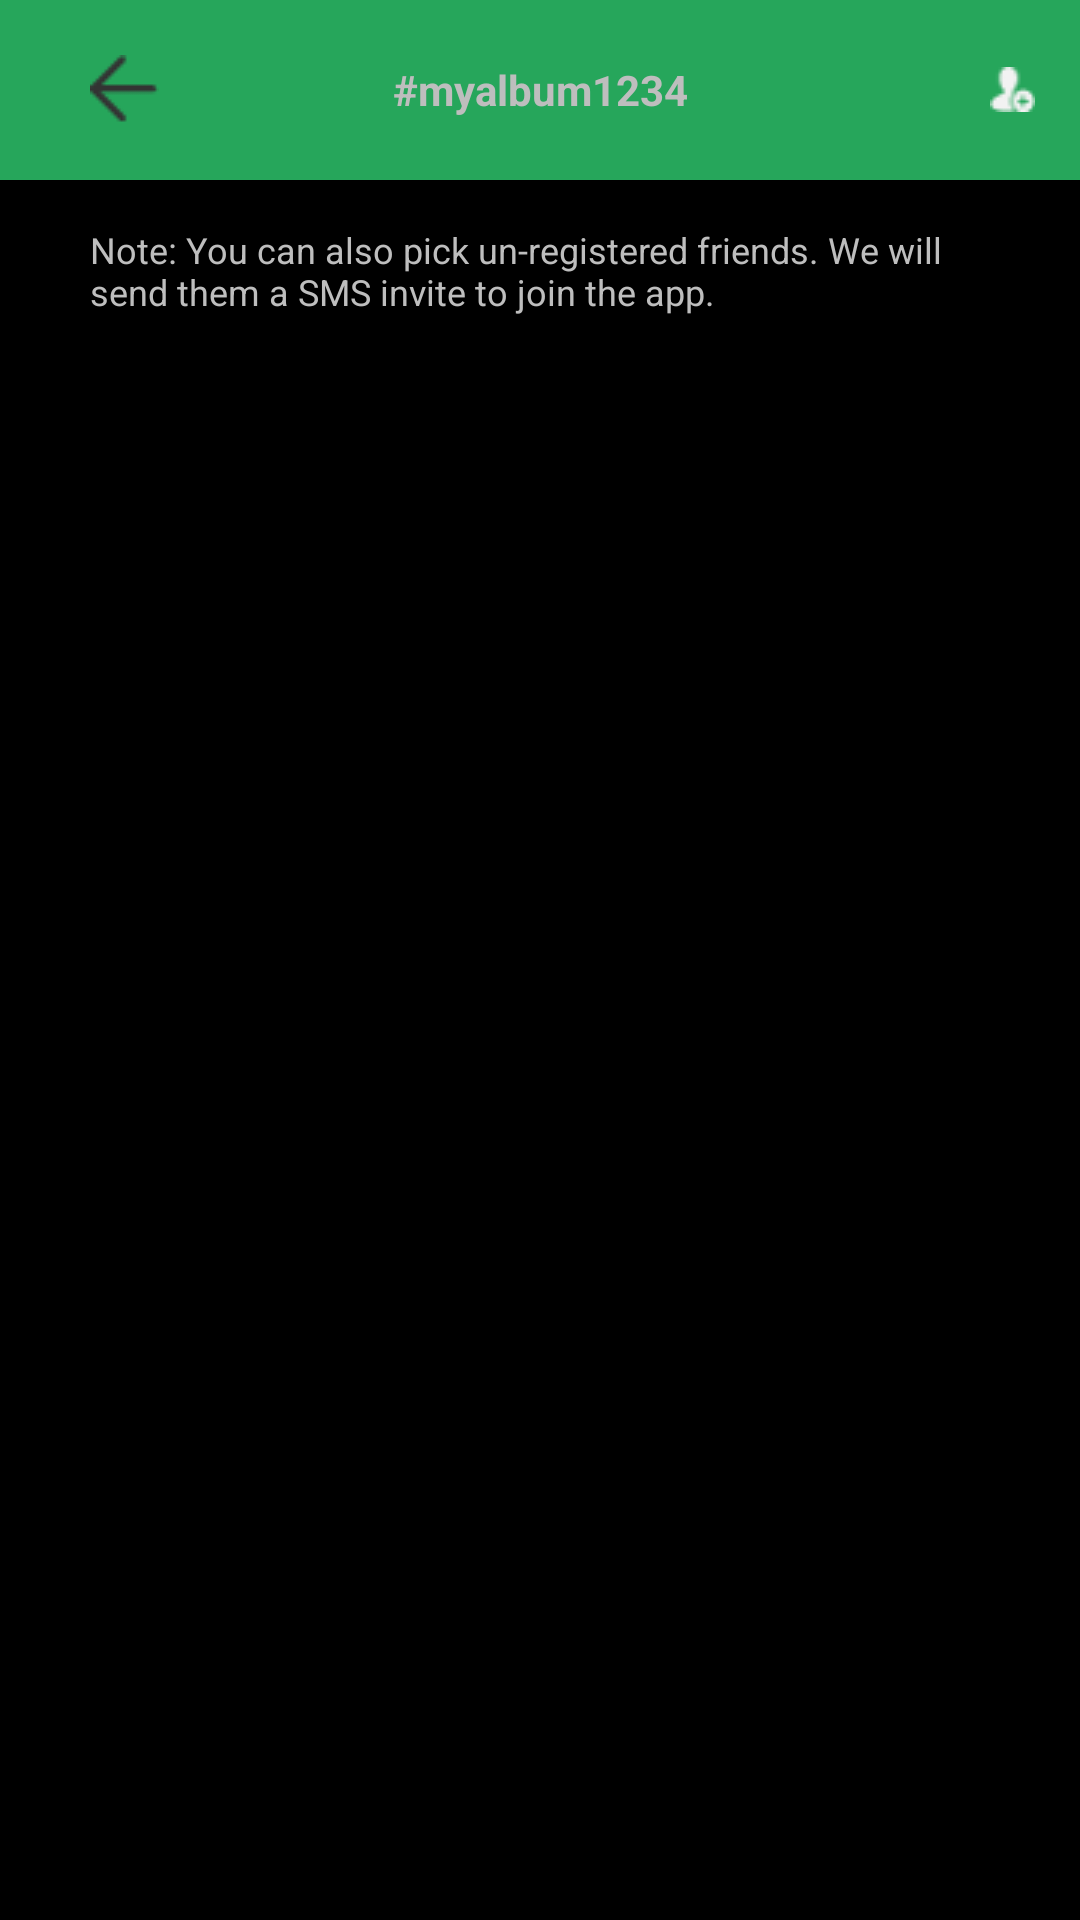

Write the Android layout XML for this screen, with the resource values it uses.
<!-- AndroidManifest.xml: application theme android:Theme.NoTitleBar -->
<!-- res/layout/activity_invite_friends.xml -->
<?xml version="1.0" encoding="utf-8"?>
<LinearLayout xmlns:android="http://schemas.android.com/apk/res/android"
    android:layout_width="match_parent"
    android:layout_height="match_parent"
    android:orientation="vertical" >

    <include
        android:id="@+id/navigation_bar"
        layout="@layout/navigation_bar" />

    <TextView
        android:id="@+id/txt_view_note"
        android:layout_width="match_parent"
        android:layout_height="wrap_content"
        android:paddingBottom="@dimen/padding_bottom_15"
        android:paddingLeft="@dimen/padding_left_30"
        android:paddingRight="@dimen/padding_right_30"
        android:paddingTop="@dimen/padding_top_15"
        android:text="@string/strv_pick_frnds_note"
        android:textSize="12sp" />

    <ListView
        android:id="@+id/list_view_contacts"
        android:layout_width="match_parent"
        android:layout_height="match_parent" >
    </ListView>

</LinearLayout>
<!-- res/layout/navigation_bar.xml (included above) -->
<?xml version="1.0" encoding="utf-8"?>
<FrameLayout xmlns:android="http://schemas.android.com/apk/res/android"
    android:layout_width="match_parent"
    android:layout_height="@dimen/layout_height_60"
    android:background="@color/custom_green_1"
    android:orientation="vertical" >

    <ImageButton
        android:id="@+id/img_btn_back"
        android:layout_width="wrap_content"
        android:layout_height="wrap_content"
        android:layout_gravity="center_vertical"
        android:layout_marginLeft="@dimen/padding_left_30"
        android:background="@drawable/img_btn_back_arrow"
        android:onClick="onBack" />

    <TextView
        android:id="@+id/txt_view_title"
        android:layout_width="match_parent"
        android:layout_height="match_parent"
        android:gravity="center"
        android:text="#myalbum1234"
        android:textStyle="bold" />

    <FrameLayout
        android:layout_width="wrap_content"
        android:layout_height="match_parent"
        android:layout_gravity="right|center_vertical"
        android:layout_marginRight="@dimen/margin_right_15"
        android:orientation="horizontal" >

        <ImageButton
            android:id="@+id/img_btn_nav_bar_right"
            android:layout_width="wrap_content"
            android:layout_height="wrap_content"
            android:layout_gravity="center"
            android:background="@drawable/img_invite_frnd"
            android:onClick="onRightImgBtnClick" />

        <Button
            android:id="@+id/btn_nav_bar_right"
            android:layout_width="wrap_content"
            android:layout_height="match_parent"
            android:background="@android:color/transparent"
            android:gravity="center_vertical"
            android:onClick="onRightBtnClick"
            android:visibility="gone"
            android:text="Invite" />
    </FrameLayout>

</FrameLayout>
<!-- resources referenced by this layout -->
<resources>
  <color name="custom_green_1">#26A65B</color>
  <dimen name="layout_height_60">60dp</dimen>
  <dimen name="margin_right_15">15dp</dimen>
  <dimen name="padding_bottom_15">15dp</dimen>
  <dimen name="padding_left_30">30dp</dimen>
  <dimen name="padding_right_30">30dp</dimen>
  <dimen name="padding_top_15">15dp</dimen>
  <!-- drawable img_btn_back_arrow: png bitmap (drawable-mdpi, 445 bytes) -->
  <!-- drawable img_invite_frnd: png bitmap (drawable-mdpi, 495 bytes) -->
  <string name="strv_pick_frnds_note">Note: You can also pick un-registered friends. We will send them a SMS invite to join the app.</string>
</resources>
